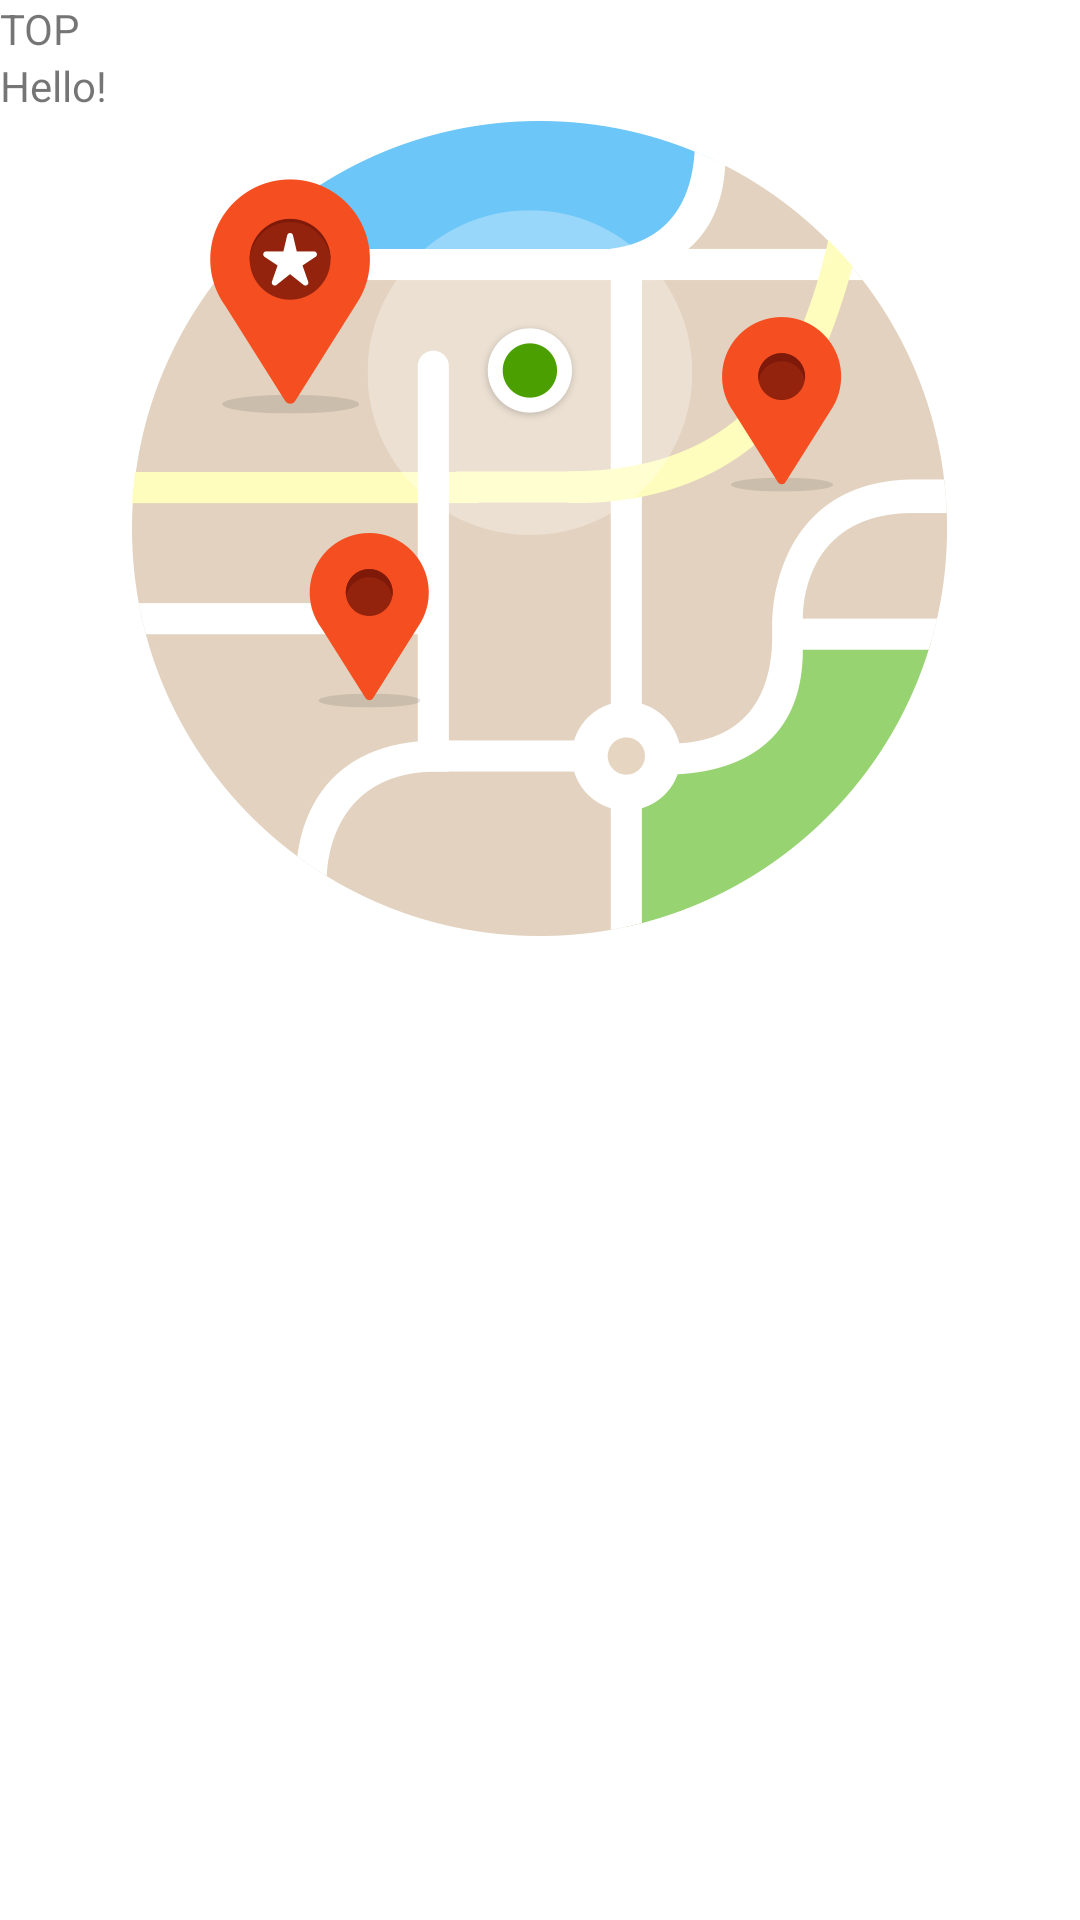

Here is an Android app screen rendered from its layout file. Give the layout XML and the strings, colors and styles it references.
<!-- AndroidManifest.xml: application theme Theme.Sandbox -->
<!-- res/layout/top_text.xml -->
<?xml version="1.0" encoding="utf-8"?>
<LinearLayout xmlns:android="http://schemas.android.com/apk/res/android"
              android:orientation="vertical"
              android:layout_width="match_parent"
              android:layout_height="wrap_content"
    android:foreground="?selectableItemBackground">

    <TextView
        android:id="@+id/text"
        android:layout_width="match_parent"
        android:layout_height="wrap_content"
        android:text="TOP"/>

    <FrameLayout
        android:layout_width="match_parent"
        android:layout_height="wrap_content">
        <ImageView
            android:layout_width="match_parent"
            android:layout_height="wrap_content"
            android:src="@drawable/intro_2"/>
        <TextView
            android:layout_width="match_parent"
            android:layout_height="wrap_content"
            android:text="Hello!"/>
    </FrameLayout>

</LinearLayout>
<!-- resources referenced by this layout -->
<resources>
  <!-- drawable intro_2: png bitmap (drawable-xxhdpi, 61748 bytes) -->
  <style name="Theme.Sandbox" parent="Theme.MaterialComponents.Light.NoActionBar">
          <item name="colorPrimary">#1e88e5</item>
          <item name="colorPrimaryDark">#0d47a1</item>
          <item name="colorSecondary">#42a5f5</item>
          <item name="colorControlHighlight">#bbdefb</item>
          <item name="shapeAppearanceLargeComponent">@style/Shape.LargeComponent</item>
      </style>
  <style name="Shape.LargeComponent" parent="ShapeAppearance.MaterialComponents.LargeComponent">
        <item name="cornerFamily">rounded</item>
        <item name="cornerSize">36dp</item>
     </style>
</resources>
